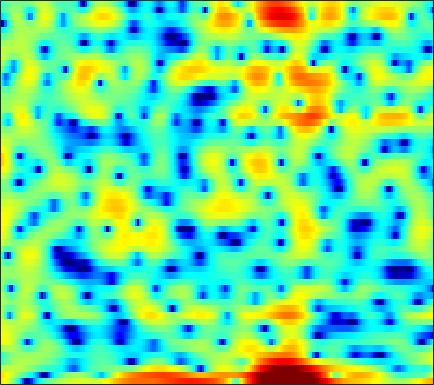

The table this chart was drawn from, first rows:
5.6716, 5.1145, 4.2675, 3.2351, 2.3778, 1.0401, -0.54419, -1.949, -4.2018, -7.1211, -11.253, -15.983, -29.793, -18.099, -13.309, -9.6773, -7.3856, -5.9839, -4.5614, -3.3914, -2.4184, -1.8134, -1.0629, -0.4171
6.12, 5.734, 5.141, 4.451, 3.874, 3.029, 2.118, 1.395, 0.4198, -0.5501, -1.491, -2.179, -3.096, -4.038, -4.853, -6.135, -7.819, -9.509, -12.7, -17.76, -21.21, -16.46, -11.43, -8.125
1.681, 1.974, 2.266, 2.449, 2.529, 2.551, 2.488, 2.389, 2.197, 1.944, 1.623, 1.356, 0.9425, 0.4736, 0.08121, -0.4688, -1.042, -1.473, -2.018, -2.487, -2.843, -3.022, -3.198, -3.316
-3.354, -2.404, -1.35, -0.4834, 0.0497, 0.6244, 1.065, 1.314, 1.551, 1.698, 1.766, 1.768, 1.724, 1.615, 1.508, 1.33, 1.121, 0.9481, 0.6811, 0.396, 0.08323, -0.1732, -0.5498, -0.987
-4.014, -2.974, -1.839, -0.9416, -0.4103, 0.1304, 0.5302, 0.7267, 0.9024, 0.9947, 1.028, 1.035, 1.03, 1.017, 1.005, 0.9929, 0.984, 0.9651, 0.9172, 0.831, 0.7033, 0.5572, 0.3285, 0.02583
0.7308, 1.143, 1.542, 1.756, 1.778, 1.631, 1.282, 0.8799, 0.1976, -0.626, -1.474, -2.017, -2.451, -2.401, -2.076, -1.43, -0.7094, -0.2204, 0.3345, 0.7207, 0.9474, 1.008, 0.9412, 0.7203
4.413, 4.407, 4.272, 3.97, 3.611, 2.935, 1.967, 1.018, -0.6345, -2.905, -6.138, -9.55, -14.8, -12.02, -8.362, -5.02, -2.833, -1.699, -0.6462, 0.00476, 0.336, 0.4147, 0.2878, -0.05869
4.421, 4.313, 4.08, 3.746, 3.42, 2.888, 2.246, 1.702, 0.9045, 0.06576, -0.7183, -1.222, -1.695, -1.894, -1.893, -1.754, -1.575, -1.449, -1.361, -1.391, -1.589, -1.848, -2.33, -3.018
3.998, 3.806, 3.514, 3.192, 2.947, 2.621, 2.294, 2.047, 1.718, 1.389, 1.045, 0.7827, 0.4329, 0.07498, -0.2039, -0.5909, -1.015, -1.367, -1.864, -2.407, -2.993, -3.446, -4.096, -4.83
3.705, 3.126, 2.379, 1.787, 1.506, 1.398, 1.538, 1.737, 2.005, 2.205, 2.29, 2.245, 2.031, 1.639, 1.219, 0.4847, -0.4597, -1.3, -2.571, -3.887, -5.068, -5.7, -6.037, -5.981
2.726, 0.8558, -2.639, -7.843, -10.7, -6.328, -2.169, -0.09809, 1.782, 2.977, 3.66, 3.918, 3.929, 3.601, 3.123, 2.189, 0.8482, -0.4895, -2.892, -6.349, -12.32, -21.39, -14.7, -8.258
1.77, 0.7354, -0.7125, -1.897, -2.267, -1.894, -0.896, -0.05978, 0.9331, 1.683, 2.136, 2.293, 2.264, 1.968, 1.585, 0.8794, -0.009897, -0.7569, -1.813, -2.808, -3.551, -3.792, -3.634, -2.992
1.905, 1.485, 0.9447, 0.526, 0.3341, 0.2759, 0.4253, 0.612, 0.9195, 1.189, 1.325, 1.306, 1.081, 0.6205, 0.1211, -0.7448, -1.756, -2.53, -3.424, -3.93, -3.904, -3.583, -2.857, -1.998
2.017, 1.222, 0.00335, -1.189, -1.809, -1.947, -1.281, -0.5016, 0.5487, 1.381, 1.9, 2.047, 1.913, 1.339, 0.5954, -0.9017, -3.182, -5.691, -10.99, -19.16, -11.53, -7.281, -3.776, -1.489
1.02, -0.3797, -3.075, -7.471, -12.97, -13.79, -6.756, -3.64, -0.9476, 0.7568, 1.799, 2.242, 2.443, 2.241, 1.854, 1.04, -0.07136, -1.011, -2.148, -2.729, -2.47, -1.843, -0.8115, 0.1568
0.8912, 0.3333, -0.4757, -1.187, -1.52, -1.563, -1.137, -0.6242, 0.1389, 0.8385, 1.382, 1.662, 1.855, 1.86, 1.743, 1.463, 1.091, 0.7763, 0.3765, 0.02442, -0.2354, -0.3821, -0.5355, -0.678
1.222, 1.03, 0.7994, 0.6362, 0.5798, 0.6139, 0.7658, 0.9335, 1.196, 1.466, 1.694, 1.817, 1.899, 1.873, 1.779, 1.557, 1.236, 0.9395, 0.4731, -0.05627, -0.6405, -1.119, -1.8, -2.534
1.078, 0.8556, 0.6321, 0.5375, 0.5684, 0.7328, 1.006, 1.262, 1.624, 1.958, 2.232, 2.377, 2.469, 2.439, 2.331, 2.065, 1.652, 1.251, 0.594, -0.2046, -1.142, -1.933, -3.105, -4.405
-0.1431, -0.9424, -1.829, -2.176, -1.97, -1.194, -0.1502, 0.6434, 1.596, 2.375, 2.96, 3.27, 3.514, 3.561, 3.468, 3.172, 2.677, 2.17, 1.304, 0.2187, -1.096, -2.229, -3.933, -5.852
-1.951, -4.621, -10.68, -25.65, -12.31, -5.595, -2.058, -0.2763, 1.445, 2.666, 3.517, 3.963, 4.331, 4.458, 4.399, 4.12, 3.599, 3.04, 2.046, 0.7468, -0.9019, -2.402, -4.798, -7.687
0.5877, -0.4736, -1.738, -2.374, -2.248, -1.463, -0.3995, 0.3863, 1.319, 2.089, 2.705, 3.062, 3.397, 3.57, 3.58, 3.414, 3.024, 2.564, 1.72, 0.5639, -0.9611, -2.386, -4.761, -7.817
2.878, 2.421, 1.785, 1.18, 0.7867, 0.351, 0.04553, -0.09433, -0.1188, 0.05357, 0.3913, 0.7118, 1.157, 1.543, 1.756, 1.903, 1.871, 1.715, 1.331, 0.7249, -0.09673, -0.8555, -2.019, -3.316
4.288, 3.853, 3.051, 1.995, 1.013, -0.57, -2.459, -3.967, -5.572, -5.79, -4.663, -3.522, -2.131, -1.047, -0.4181, 0.2261, 0.6636, 0.8947, 1.061, 1.08, 0.9741, 0.8151, 0.5002, 0.09398
4.978, 4.579, 3.747, 2.508, 1.252, -0.9851, -4.138, -7.415, -13.27, -13.52, -9.063, -6.843, -5.014, -3.913, -3.347, -2.723, -2.066, -1.535, -0.802, -0.1124, 0.444, 0.7643, 1.052, 1.206
4.932, 4.778, 4.314, 3.546, 2.778, 1.525, 0.09551, -1.012, -2.357, -3.394, -4.195, -4.808, -5.885, -7.478, -8.959, -10.47, -9.537, -7.697, -5.248, -3.343, -1.962, -1.208, -0.4701, 0.04027
4.439, 4.571, 4.515, 4.226, 3.876, 3.25, 2.47, 1.809, 0.8259, -0.2775, -1.559, -2.706, -4.619, -7.188, -9.599, -12.54, -11.63, -9.336, -6.746, -4.995, -3.914, -3.429, -3.076, -2.889
3.578, 3.854, 4.035, 4.022, 3.895, 3.591, 3.148, 2.736, 2.095, 1.35, 0.5088, -0.1748, -1.135, -2.09, -2.727, -3.364, -3.697, -3.786, -3.831, -4.016, -4.555, -5.284, -6.828, -9.021
2.376, 2.674, 2.926, 3.01, 2.972, 2.809, 2.55, 2.305, 1.942, 1.555, 1.161, 0.8633, 0.4761, 0.1088, -0.1549, -0.4817, -0.823, -1.113, -1.593, -2.272, -3.262, -4.3, -6.201, -8.749
0.6352, 0.9945, 1.254, 1.274, 1.161, 0.8729, 0.5076, 0.2412, -0.04575, -0.1978, -0.2076, -0.1437, -0.01329, 0.1308, 0.2179, 0.2858, 0.2957, 0.2433, 0.08591, -0.1824, -0.5475, -0.8745, -1.331, -1.706
-0.9566, -0.4799, -0.3172, -0.6332, -1.163, -2.222, -3.55, -4.542, -5.407, -5.279, -4.364, -3.495, -2.382, -1.46, -0.8965, -0.3103, 0.1339, 0.4044, 0.6915, 0.9107, 1.079, 1.186, 1.316, 1.444
-0.128, 0.0515, -0.2025, -1.045, -2.119, -4.263, -7.666, -11.79, -25.6, -16.27, -9.63, -7.005, -4.771, -3.329, -2.567, -1.801, -1.206, -0.7985, -0.2468, 0.3378, 0.9299, 1.36, 1.892, 2.354
2.821, 2.553, 1.92, 0.9426, -0.001255, -1.52, -3.223, -4.428, -5.584, -5.878, -5.489, -5.038, -4.531, -4.286, -4.295, -4.479, -4.632, -4.528, -3.848, -2.631, -1.22, -0.2201, 0.9215, 1.809
5.455, 4.957, 4.103, 3.043, 2.132, 0.8168, -0.5033, -1.42, -2.441, -3.171, -3.631, -3.897, -4.338, -5.113, -6.115, -8.442, -12.97, -19.85, -15.33, -8.111, -4.164, -2.193, -0.3814, 0.7688
6.856, 6.232, 5.165, 3.812, 2.59, 0.6854, -1.498, -3.217, -5.162, -6.038, -5.727, -5.19, -4.569, -4.363, -4.516, -5.12, -5.879, -6.109, -5.439, -3.886, -2.192, -1.127, -0.09178, 0.4545
6.765, 6.138, 5.039, 3.578, 2.193, -0.1727, -3.427, -6.895, -14.63, -17.51, -9.65, -6.655, -4.271, -2.866, -2.199, -1.61, -1.219, -0.9542, -0.5681, -0.1678, 0.1898, 0.3787, 0.451, 0.2539
5.265, 4.795, 3.988, 2.97, 2.065, 0.7, -0.7886, -1.878, -3.013, -3.457, -3.166, -2.659, -1.883, -1.187, -0.7621, -0.3222, -0.008006, 0.1442, 0.2579, 0.282, 0.1928, 0.03937, -0.3069, -0.8279
3.593, 3.31, 2.855, 2.336, 1.922, 1.358, 0.8222, 0.4761, 0.1215, -0.07461, -0.1217, -0.07959, 0.03662, 0.1745, 0.2633, 0.325, 0.3167, 0.2575, 0.09337, -0.1631, -0.5148, -0.8478, -1.384, -2.036
2.096, 1.919, 1.693, 1.506, 1.407, 1.327, 1.311, 1.326, 1.362, 1.401, 1.427, 1.428, 1.389, 1.298, 1.192, 0.9926, 0.7177, 0.4713, 0.08151, -0.4, -0.9713, -1.462, -2.193, -3.009
0.3743, 0.08794, -0.2201, -0.2828, -0.1018, 0.4242, 1.108, 1.612, 2.189, 2.592, 2.804, 2.838, 2.727, 2.454, 2.164, 1.707, 1.197, 0.7899, 0.2275, -0.3868, -1.107, -1.736, -2.733, -3.889
-1.448, -2.698, -5.214, -7.16, -5.889, -2.429, 0.4222, 1.974, 3.407, 4.25, 4.593, 4.562, 4.185, 3.475, 2.764, 1.717, 0.7207, 0.1218, -0.4134, -0.7665, -1.185, -1.701, -2.818, -4.581
-0.4988, -1.466, -3.477, -4.84, -3.761, -0.7749, 1.859, 3.308, 4.63, 5.312, 5.414, 5.115, 4.212, 2.641, 0.9377, -2.236, -6.398, -8.55, -6.745, -4.095, -2.595, -2.186, -2.45, -3.621
0.8095, 0.7995, 0.7904, 0.9648, 1.282, 1.921, 2.637, 3.113, 3.569, 3.717, 3.509, 3.085, 2.104, 0.5776, -0.9671, -3.617, -6.512, -7.75, -6.914, -5.077, -3.693, -3.064, -2.69, -2.717
0.8261, 0.8845, 1.005, 1.18, 1.356, 1.623, 1.901, 2.086, 2.22, 2.212, 2.009, 1.72, 1.127, 0.3412, -0.3337, -1.278, -2.112, -2.558, -2.872, -2.883, -2.735, -2.59, -2.419, -2.274
0.268, 0.2158, 0.2321, 0.3568, 0.5155, 0.7872, 1.088, 1.303, 1.534, 1.665, 1.654, 1.544, 1.272, 0.8644, 0.481, -0.08626, -0.6826, -1.111, -1.618, -2.022, -2.28, -2.37, -2.346, -2.182
-0.9751, -1.39, -1.662, -1.508, -1.15, -0.4643, 0.2874, 0.8134, 1.449, 1.92, 2.219, 2.314, 2.273, 2.021, 1.694, 1.102, 0.3338, -0.3466, -1.332, -2.334, -3.165, -3.542, -3.587, -3.157
-4.032, -6.329, -8.391, -7.125, -5.152, -2.75, -0.8177, 0.3589, 1.626, 2.607, 3.318, 3.673, 3.874, 3.765, 3.474, 2.764, 1.662, 0.5247, -1.494, -4.243, -7.869, -10.35, -9.714, -6.553
-4.027, -7.063, -10.35, -8.976, -6.836, -4.476, -2.535, -1.158, 0.5378, 2.068, 3.29, 3.965, 4.521, 4.684, 4.542, 3.968, 2.946, 1.867, -0.06871, -2.638, -5.745, -7.694, -7.498, -5.306
0.1959, -1.136, -2.956, -4.848, -6.425, -8.668, -9.069, -6.833, -3.173, -0.2659, 1.81, 2.894, 3.835, 4.261, 4.281, 3.985, 3.345, 2.695, 1.661, 0.5778, -0.3682, -0.8952, -1.296, -1.424
2.2, 1.226, -0.3674, -2.432, -4.387, -7.33, -8.38, -6.424, -3.097, -0.4764, 1.343, 2.289, 3.056, 3.328, 3.248, 2.855, 2.158, 1.496, 0.5499, -0.3166, -0.9383, -1.183, -1.265, -1.201
2.891, 2.432, 1.732, 0.9882, 0.4749, 0.01501, -0.06346, 0.1597, 0.7381, 1.405, 1.956, 2.227, 2.326, 2.075, 1.651, 0.7032, -0.6636, -2.006, -4.138, -6.344, -7.493, -7.059, -5.508, -3.914
2.412, 2.32, 2.174, 2.042, 1.961, 1.907, 1.938, 1.997, 2.114, 2.209, 2.227, 2.13, 1.823, 1.261, 0.6277, -0.5996, -2.34, -4.115, -7.439, -12.66, -17.66, -13.57, -8.672, -5.681
0.8761, 1.015, 1.198, 1.389, 1.54, 1.731, 1.912, 2.03, 2.132, 2.163, 2.098, 1.966, 1.657, 1.175, 0.679, -0.1435, -1.184, -2.067, -3.292, -4.316, -4.834, -4.767, -4.22, -3.458
-1.562, -1.29, -0.8377, -0.3148, 0.1015, 0.6418, 1.105, 1.393, 1.672, 1.827, 1.853, 1.808, 1.656, 1.403, 1.163, 0.8003, 0.3772, 0.04699, -0.3846, -0.7598, -1.038, -1.189, -1.306, -1.377
-5.565, -5.315, -4.325, -2.928, -1.87, -0.6296, 0.3336, 0.8596, 1.34, 1.581, 1.642, 1.603, 1.508, 1.42, 1.39, 1.373, 1.402, 1.418, 1.407, 1.32, 1.149, 0.9477, 0.5676, 0.05189
-17.45, -20.2, -10.29, -5.328, -2.95, -0.7931, 0.576, 1.202, 1.598, 1.57, 1.216, 0.7924, 0.2323, -0.03016, 0.09867, 0.6712, 1.474, 2.057, 2.672, 3.03, 3.084, 2.927, 2.411, 1.522
-5.953, -5.724, -4.24, -2.24, -0.9069, 0.5036, 1.402, 1.733, 1.669, 1.002, -0.4263, -2.147, -5.757, -10.31, -9.031, -3.939, -0.4876, 1.261, 2.816, 3.721, 4.085, 4.045, 3.603, 2.699
-2.744, -2.275, -1.551, -0.7583, -0.2053, 0.374, 0.7299, 0.8007, 0.595, -0.02718, -1.145, -2.299, -4.17, -5.441, -4.991, -2.9, -0.6311, 0.7252, 2.038, 2.807, 3.126, 3.088, 2.735, 2.072
-3.067, -2.425, -1.681, -1.105, -0.7505, -0.4286, -0.2658, -0.2329, -0.2623, -0.3685, -0.4992, -0.5846, -0.5769, -0.3778, -0.06198, 0.5826, 1.288, 1.78, 2.268, 2.484, 2.398, 2.143, 1.552, 0.7535
